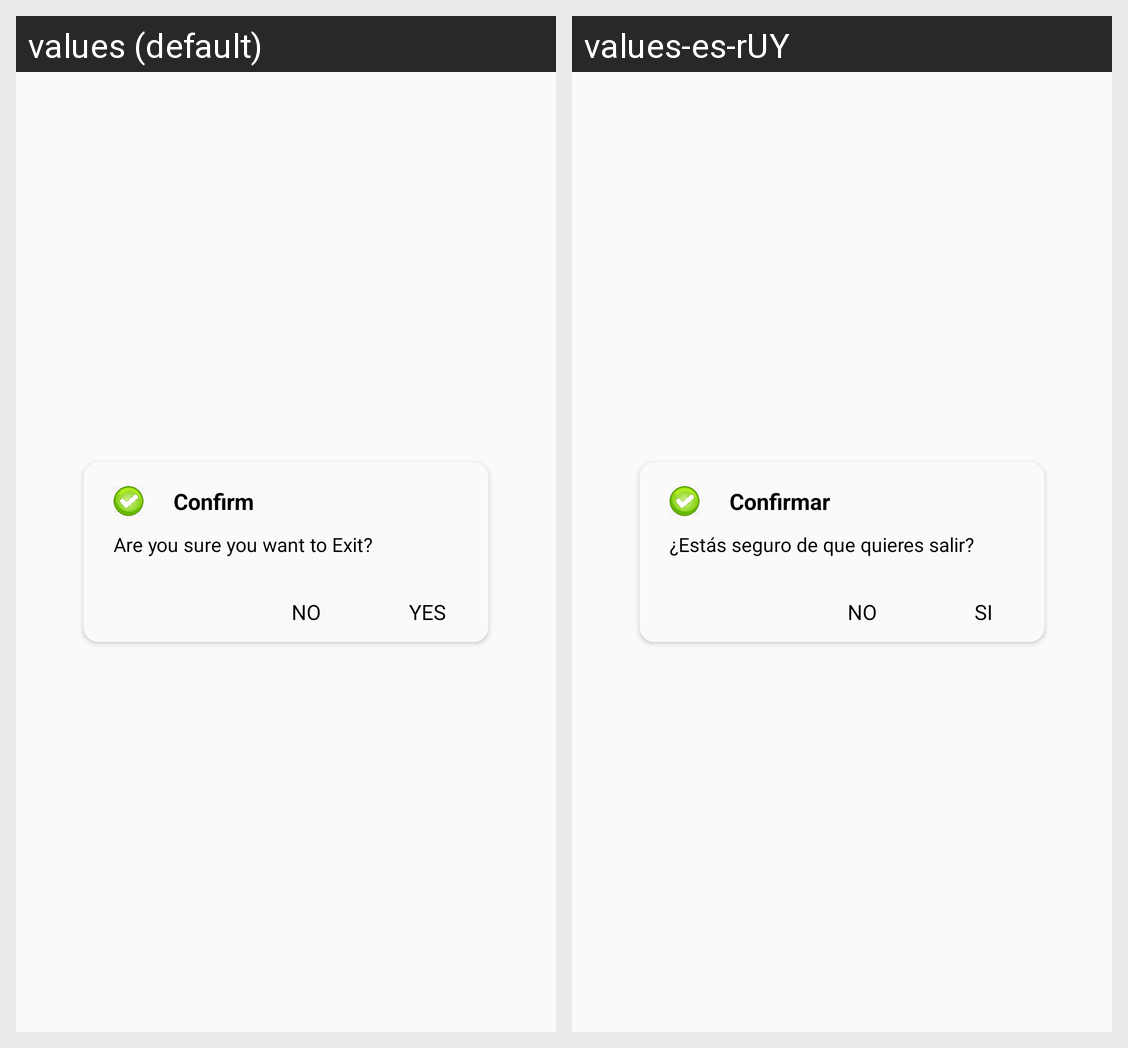

This grid shows one Android layout under two languages. Give, for every string resource on the screen, its name, the default text and each shown locale's text.
Android screen res/layout/dlg_exit.xml rendered under 2 locales, left to right: values (default), values-es-rUY. Device: Nexus 5 (rendered at 1080×1920; each locale shown at half size, 540×960, under a caption strip naming it); theme Theme.Hudba.
Strings drawn on this screen, with the default value and each locale's value (text and hints the layout hard-codes, and strings that could not be matched under every locale, appear in the picture but are not listed):

confirm
  values: Confirm
  values-es-rUY: Confirmar

exit_confirm
  values: Are you sure you want to Exit?
  values-es-rUY: ¿Estás seguro de que quieres salir?

no
  values: NO
  values-es-rUY: NO

yes
  values: YES
  values-es-rUY: SI
